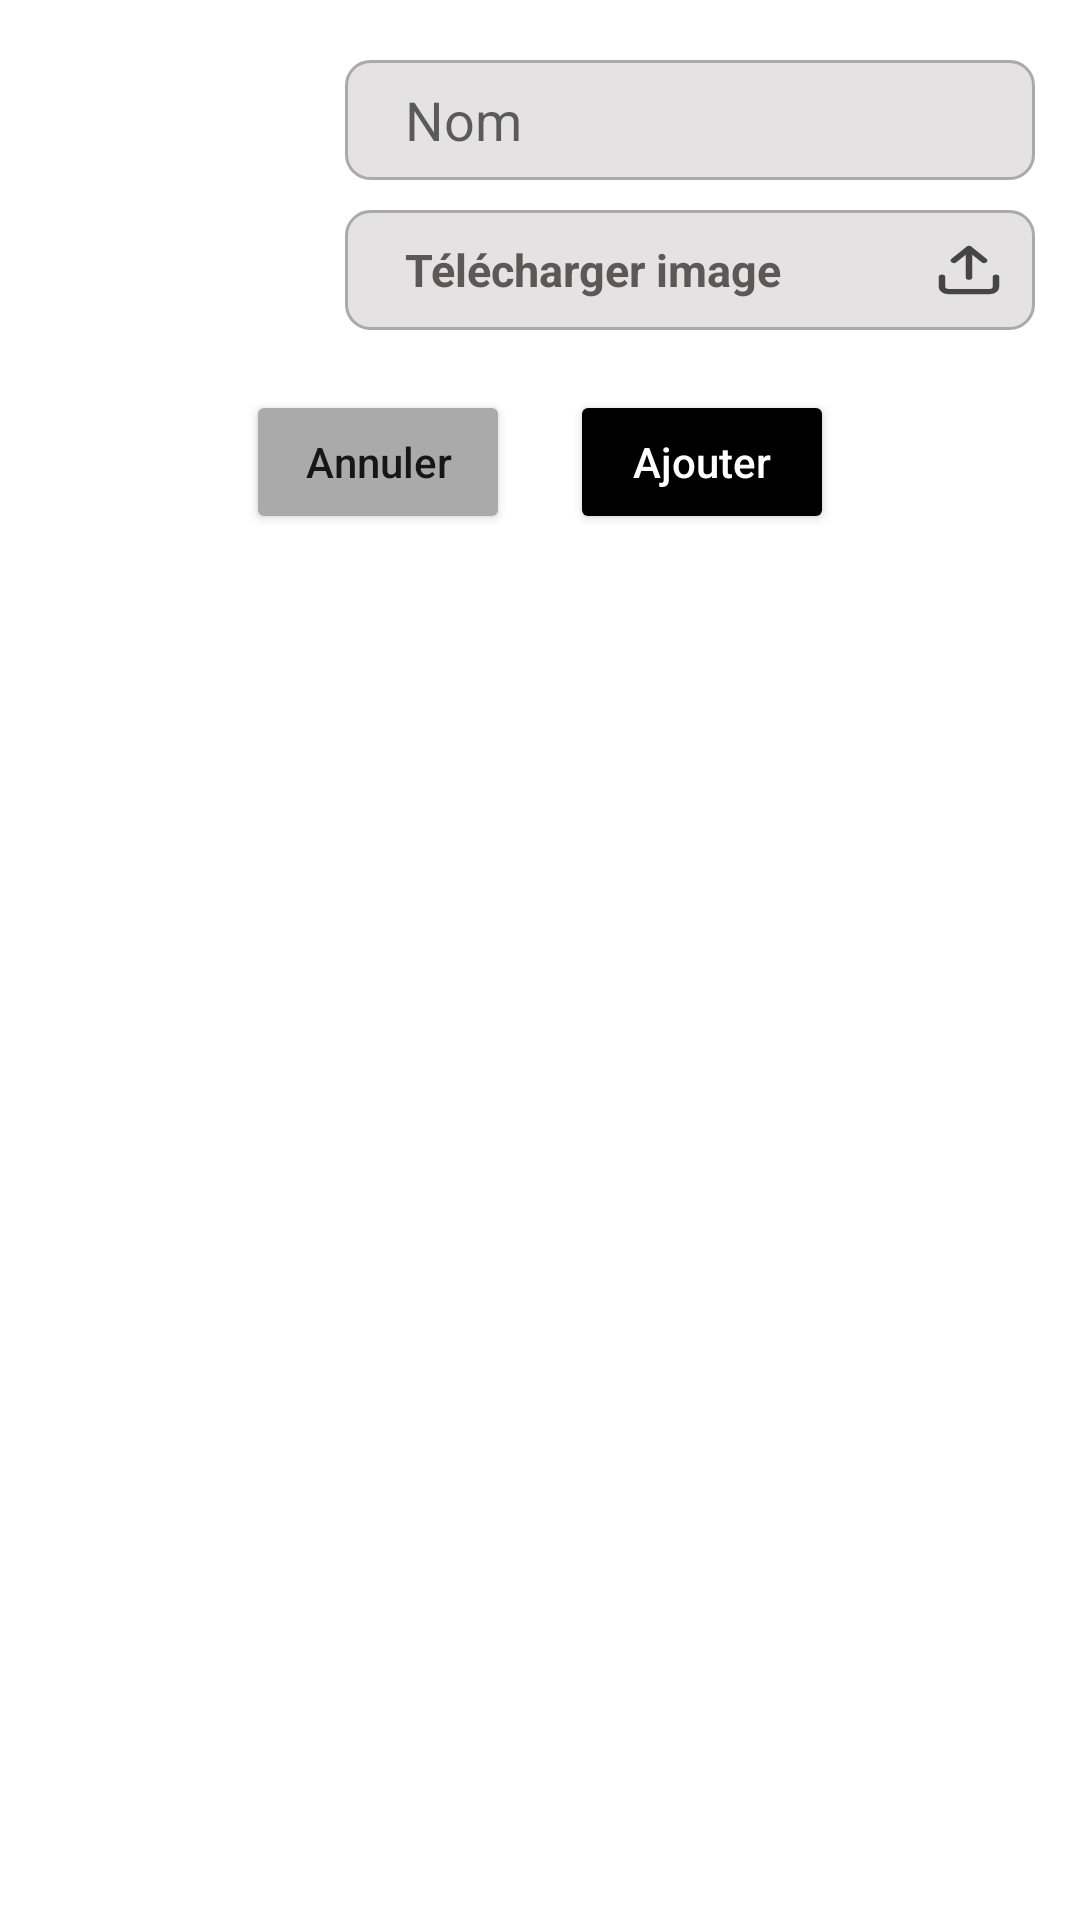

This screen was rendered from an Android layout file. Write that file and the resources it references.
<!-- AndroidManifest.xml: application theme Theme.StoriesApp -->
<!-- res/layout/dialog_fragment_ajouter_categorie.xml -->
<?xml version="1.0" encoding="utf-8"?>
<LinearLayout xmlns:android="http://schemas.android.com/apk/res/android"
    xmlns:app="http://schemas.android.com/apk/res-auto"
    xmlns:tools="http://schemas.android.com/tools"
    android:layout_width="match_parent"
    android:layout_height="match_parent"
    android:background="@color/white"
    android:orientation="vertical"
    android:paddingStart="15dp"
    android:paddingTop="20dp"
    android:paddingEnd="15dp"
    android:paddingBottom="17dp"
    tools:context=".ui.fragment.AjouterAuteurDialogFragment">

    <LinearLayout
        android:layout_width="wrap_content"
        android:layout_height="wrap_content"
        android:layout_gravity="center"
        android:layout_marginBottom="20dp">

        <ImageView
            android:id="@+id/iv_auteur"
            android:layout_width="90dp"
            android:layout_height="90dp"
            android:layout_marginEnd="10dp"
            android:src="@drawable/categorie" />

        <LinearLayout
            android:layout_width="wrap_content"
            android:layout_height="wrap_content"
            android:orientation="vertical">

            <EditText
                android:id="@+id/et_nomCategorie"
                android:layout_width="230dp"
                android:layout_height="40dp"
                android:layout_marginBottom="10dp"
                android:background="@drawable/edit_text_bg"
                android:ems="10"
                android:hint="@string/nom"
                android:inputType="text"
                android:minWidth="230dp"
                android:paddingStart="20dp"
                android:paddingEnd="20dp"
                tools:ignore="InefficientWeight" />

            <TextView
                android:id="@+id/tv_imagePicker_categorie"
                android:layout_width="230dp"
                android:layout_height="40dp"
                android:background="@drawable/image_picker_bg"
                android:gravity="center|start"
                android:minWidth="230dp"
                android:paddingStart="20dp"
                android:paddingTop="3dp"
                android:paddingEnd="20dp"
                android:paddingBottom="3dp"
                android:text="@string/t_l_charger_image"
                android:textColor="#5D5757"
                android:textIsSelectable="false"
                android:textSize="15sp"
                android:textStyle="bold" />

        </LinearLayout>

    </LinearLayout>

    <LinearLayout
        android:layout_width="wrap_content"
        android:layout_height="wrap_content"
        android:layout_gravity="center"
        android:orientation="horizontal">

        <Button
            android:id="@+id/btn_annulerCategorie"
            android:layout_width="match_parent"
            android:layout_height="wrap_content"
            android:layout_marginEnd="20dp"
            android:backgroundTint="@android:color/darker_gray"
            android:gravity="center"
            android:text="@string/annuler"
            android:textAllCaps="false" />

        <Button
            android:id="@+id/btn_ajouterCategorie"
            android:layout_width="wrap_content"
            android:layout_height="wrap_content"
            android:backgroundTint="@color/black"
            android:gravity="center"
            android:text="@string/ajouter"
            android:textAllCaps="false"
            android:textColor="@color/white" />

    </LinearLayout>


</LinearLayout>
<!-- resources referenced by this layout -->
<resources>
  <color name="black">#FF000000</color>
  <color name="white">#FFFFFFFF</color>
  <!-- drawable edit_text_bg (drawable) -->
  <?xml version="1.0" encoding="utf-8"?>
  <shape xmlns:android="http://schemas.android.com/apk/res/android"
      android:shape="rectangle"
      android:thickness="0dp">
      <solid android:color="#E4E2E2" />
      <corners android:radius="8dp" />
  
      <stroke
          android:width="1dp"
          android:color="@android:color/darker_gray" />
  </shape>
  <!-- drawable image_picker_bg (drawable) -->
  <?xml version="1.0" encoding="utf-8"?>
  <selector xmlns:android="http://schemas.android.com/apk/res/android">
      <item>
          <layer-list>
              <item>
                  <shape>
                      <solid android:color="#E4E2E2"></solid>
  
                      <corners android:radius="8dp" />
  
                      <padding android:bottom="10dp" android:left="6dp" android:top="10dp" />
  
                      <stroke android:width="1dp" android:color="@android:color/darker_gray" />
                  </shape>
              </item>
  
              <item android:drawable="@drawable/upload_img_icon" android:end="10dp" android:gravity="end" />
          </layer-list>
      </item>
  </selector>
  <string name="ajouter">Ajouter</string>
  <string name="annuler">Annuler</string>
  <string name="nom">Nom</string>
  <string name="t_l_charger_image">Télécharger image</string>
  <style name="Theme.StoriesApp" parent="Theme.MaterialComponents.Light.NoActionBar" />
  <!-- drawable upload_img_icon (drawable) -->
  <vector xmlns:android="http://schemas.android.com/apk/res/android" android:height="25.1dp" android:viewportHeight="23" android:viewportWidth="22" android:width="24.008696dp">
        
      <path android:fillColor="#00000000" android:pathData="M19.25,14.25V17.917C19.25,18.403 19.057,18.869 18.713,19.213C18.369,19.557 17.903,19.75 17.417,19.75H4.583C4.097,19.75 3.631,19.557 3.287,19.213C2.943,18.869 2.75,18.403 2.75,17.917V14.25M15.583,7.833L11,3.25M11,3.25L6.417,7.833M11,3.25V14.25" android:strokeAlpha="0.8" android:strokeColor="#1E1E1E" android:strokeLineCap="round" android:strokeLineJoin="round" android:strokeWidth="2"/>
      
  </vector>
</resources>
